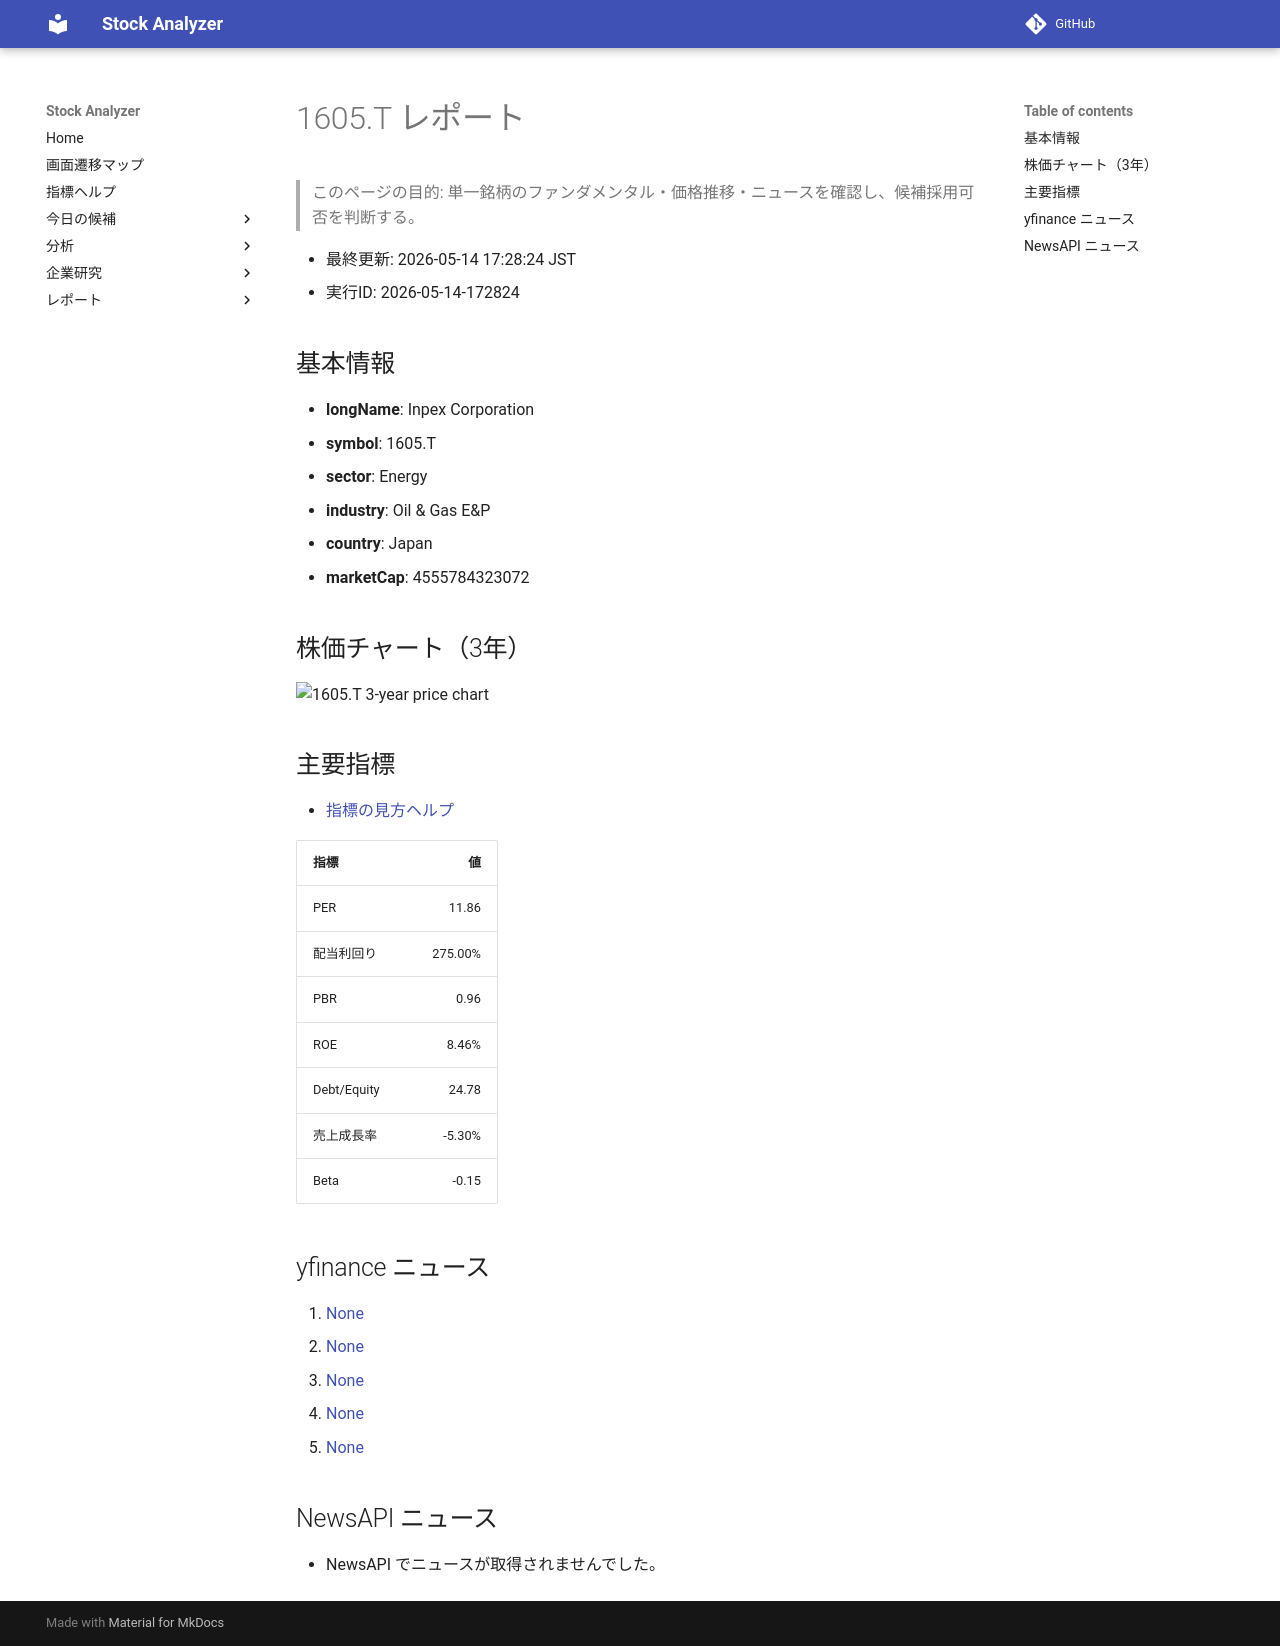

repository: Yumi-note/Making-APP · page: reports/2026-05-14/172824/1605_T/index.html · generator: mkdocs

# 1605.T レポート

> このページの目的: 単一銘柄のファンダメンタル・価格推移・ニュースを確認し、候補採用可否を判断する。

- 最終更新: 2026-05-14 17:28:24 JST
- 実行ID: 2026-05-14-172824

## 基本情報

- **longName**: Inpex Corporation
- **symbol**: 1605.T
- **sector**: Energy
- **industry**: Oil & Gas E&P
- **country**: Japan
- **marketCap**: 4555784323072

## 株価チャート（3年）

![1605.T 3-year price chart](1605_T_3y.png)

## 主要指標

- [指標の見方ヘルプ](../../../../indicators.md)

| 指標 | 値 |
|---|---:|
| PER | 11.86 |
| 配当利回り | 275.00% |
| PBR | 0.96 |
| ROE | 8.46% |
| Debt/Equity | 24.78 |
| 売上成長率 | -5.30% |
| Beta | -0.15 |

## yfinance ニュース

1. [None](None)
2. [None](None)
3. [None](None)
4. [None](None)
5. [None](None)

## NewsAPI ニュース

- NewsAPI でニュースが取得されませんでした。
